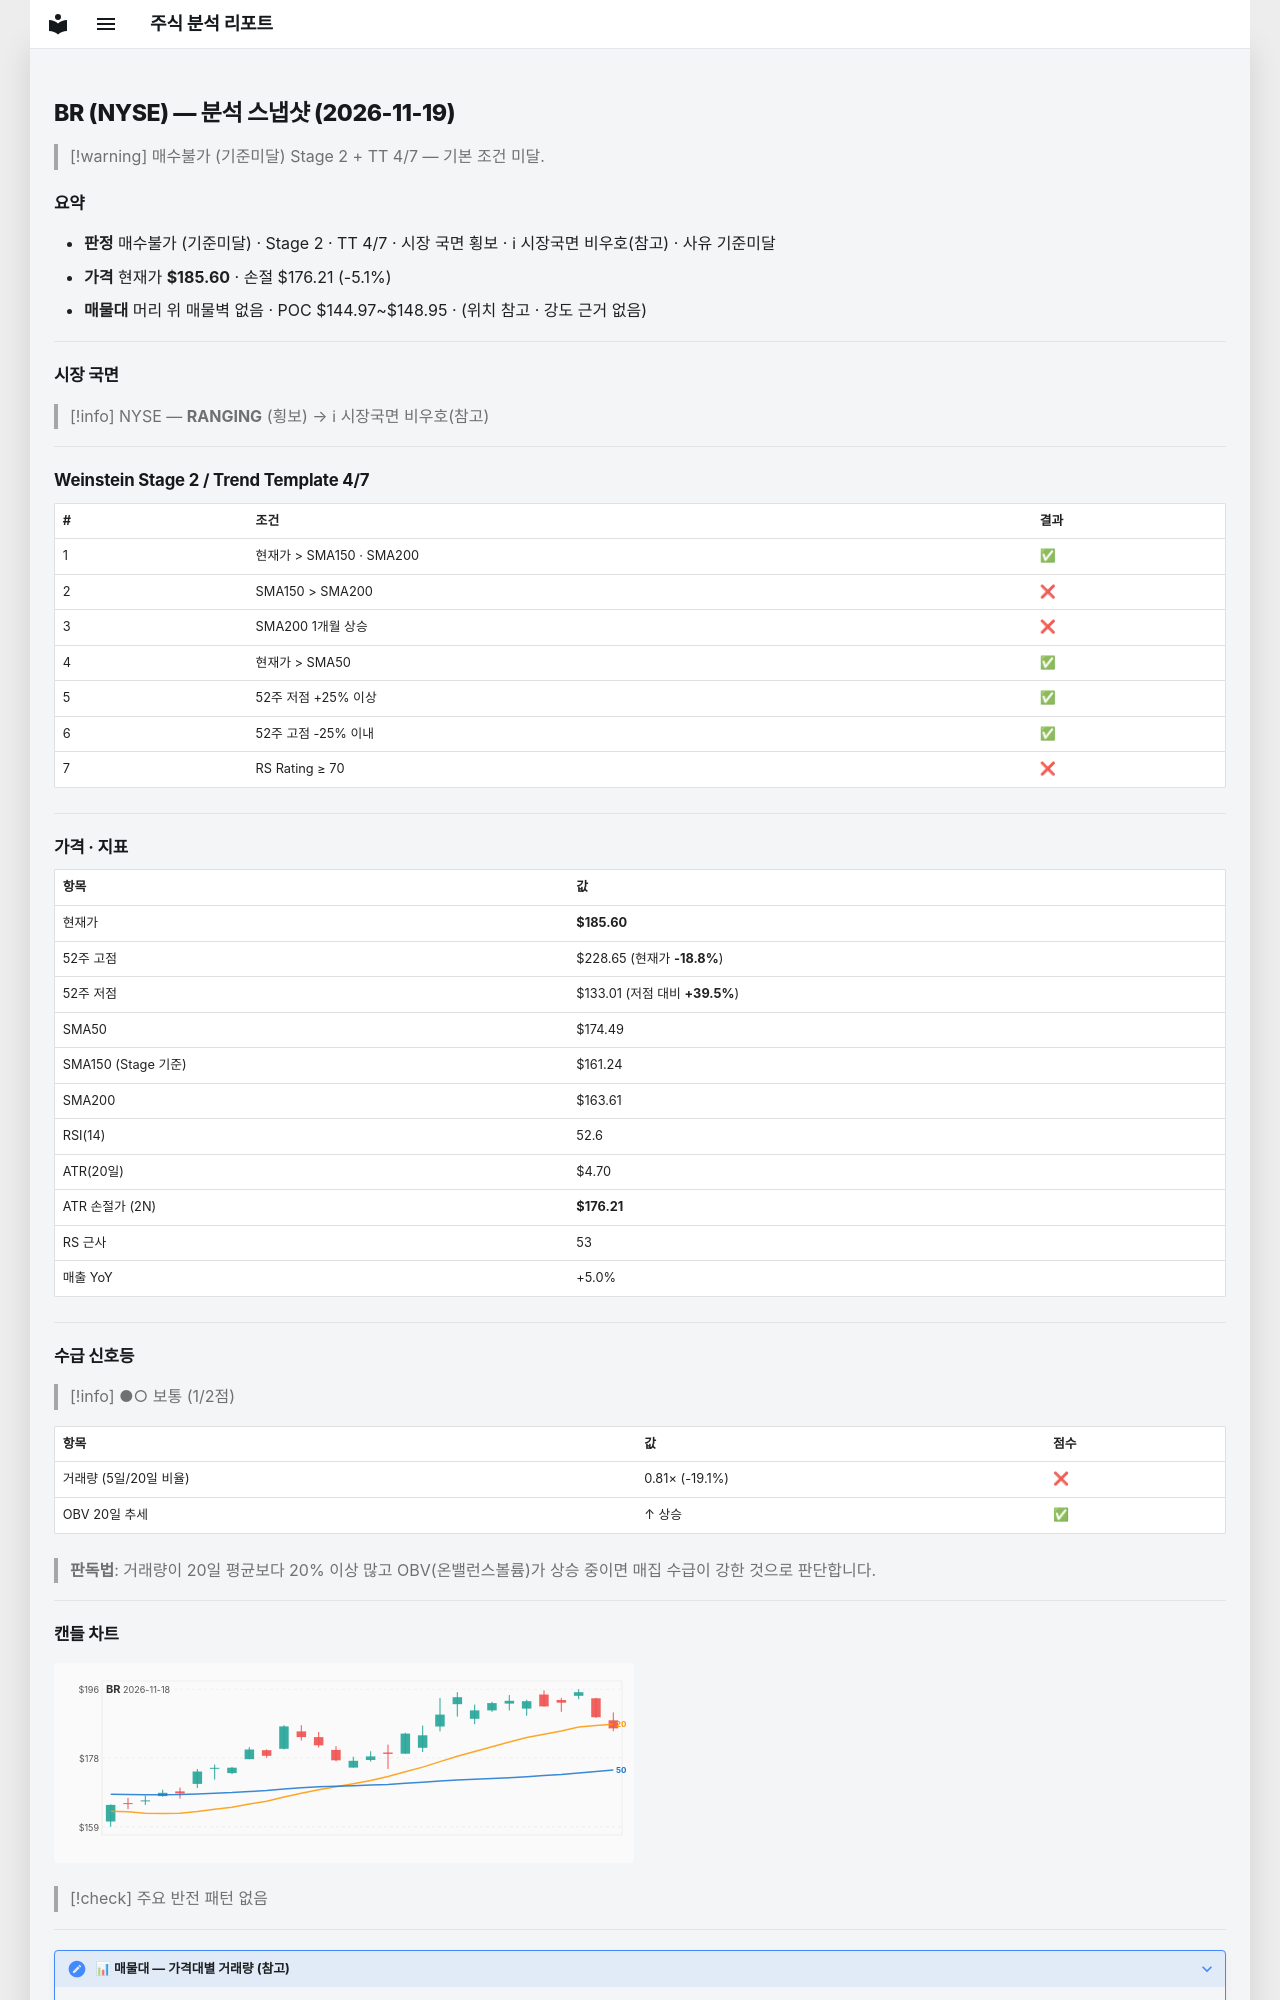

repository: soloandco/stock-reports · page: snapshots/BR-2026-11-19/index.html · generator: mkdocs

---
type: analysis-snapshot
title: BR 분석 스냅샷
ticker: BR
market: NYSE
created: 2026-11-19
updated: 2026-11-19
bar-date: 2026-11-18
verdict: 매수불가
verdict-reason: 기준미달
real-rr: 0.02
sma50-gap-pct: 6.4
weekly-position: 저항대아래
weekly-overhead-price: 185.77
weekly-overhead-pct: 0.1
stage: 2
trend-template-score: 4
tt-max: 7
ma-set: sma-50-150-200
price: 185.60000610351562
stop-price: 176.2076110715631
market-regime: RANGING
supply-demand-score: 1/2
supply-demand-label: 보통
status: tracking
tags:
  - stock-agent
  - watchlist
  - BR
  - analysis
related:
  - "[[analysis-template]]"
---

# BR (NYSE) — 분석 스냅샷 (2026-11-19)

> [!warning] 매수불가 (기준미달)
> Stage 2 + TT 4/7 — 기본 조건 미달.

## 요약

- **판정** 매수불가 (기준미달) · Stage 2 · TT 4/7 · 시장 국면 횡보 · ℹ 시장국면 비우호(참고) · 사유 기준미달
- **가격** 현재가 **$185.60** · 손절 $176.21 (-5.1%)
- **매물대** 머리 위 매물벽 없음 · POC $144.97~$148.95 · (위치 참고 · 강도 근거 없음)

---

## 시장 국면

> [!info] NYSE — **RANGING** (횡보) → ℹ 시장국면 비우호(참고)

---

## Weinstein Stage 2 / Trend Template 4/7

| # | 조건 | 결과 |
|---|------|------|
| 1 | 현재가 > SMA150 · SMA200 | ✅ |
| 2 | SMA150 > SMA200 | ❌ |
| 3 | SMA200 1개월 상승 | ❌ |
| 4 | 현재가 > SMA50 | ✅ |
| 5 | 52주 저점 +25% 이상 | ✅ |
| 6 | 52주 고점 -25% 이내 | ✅ |
| 7 | RS Rating ≥ 70 | ❌ |

---

## 가격 · 지표

| 항목 | 값 |
|------|---|
| 현재가 | **$185.60** |
| 52주 고점 | $228.65 (현재가 **-18.8%**) |
| 52주 저점 | $133.01 (저점 대비 **+39.5%**) |
| SMA50 | $174.49 |
| SMA150 (Stage 기준) | $161.24 |
| SMA200 | $163.61 |
| RSI(14) | 52.6 |
| ATR(20일) | $4.70 |
| ATR 손절가 (2N) | **$176.21** |
| RS 근사 | 53 |
| 매출 YoY | +5.0% |

---
## 수급 신호등

> [!info] ●○ 보통 (1/2점)

| 항목 | 값 | 점수 |
|------|------|------|
| 거래량 (5일/20일 비율) | 0.81× (-19.1%) | ❌ |
| OBV 20일 추세 | ↑ 상승 | ✅ |

> **판독법**: 거래량이 20일 평균보다 20% 이상 많고 OBV(온밸런스볼륨)가 상승 중이면 매집 수급이 강한 것으로 판단합니다.

---
